Run: headless pygame with SDL's dummy video driver; simulated clock (each Clock.tick advances the game by its frame time, no real sleeping); random seed 0; keys injected as events and as key.get_pressed() state; no mouse input.
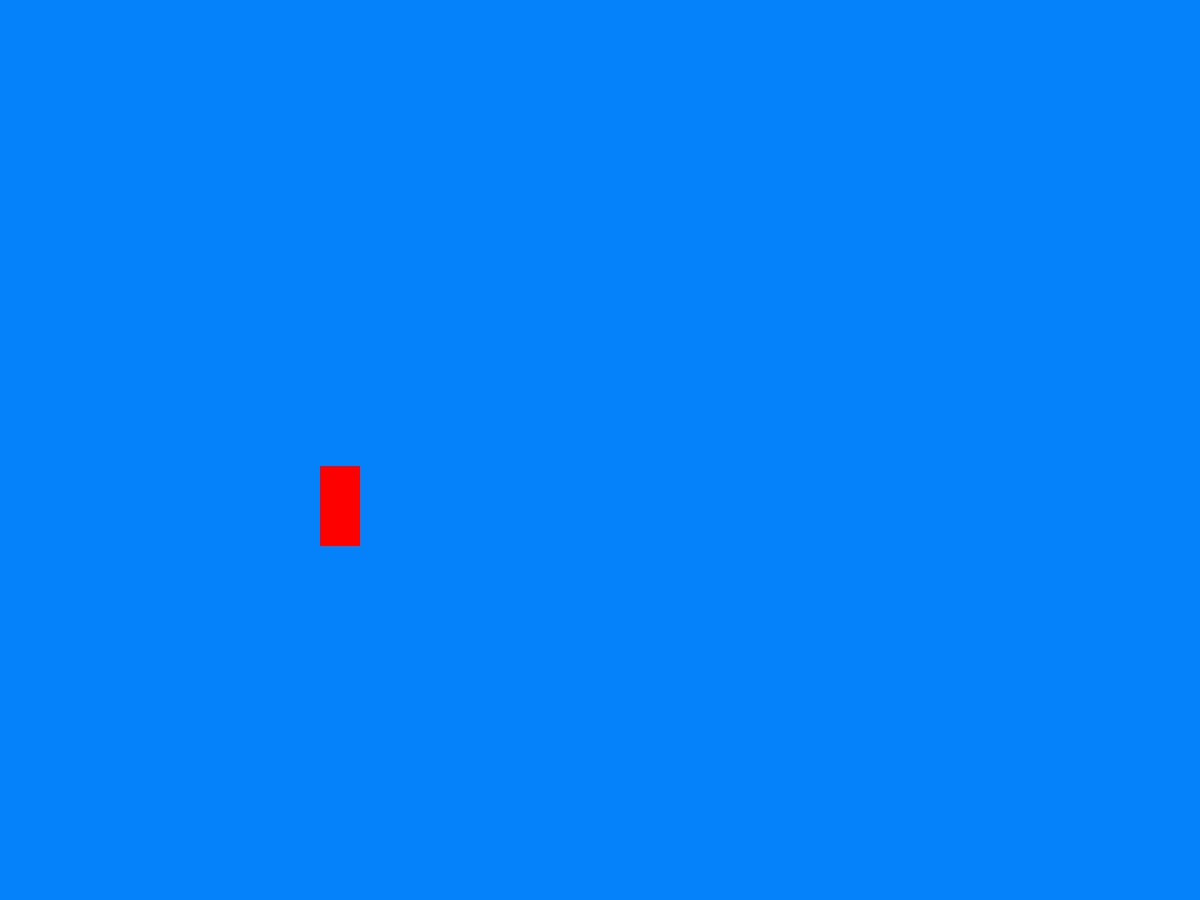
Frame 1 of 4 · flips 1–60 · no input
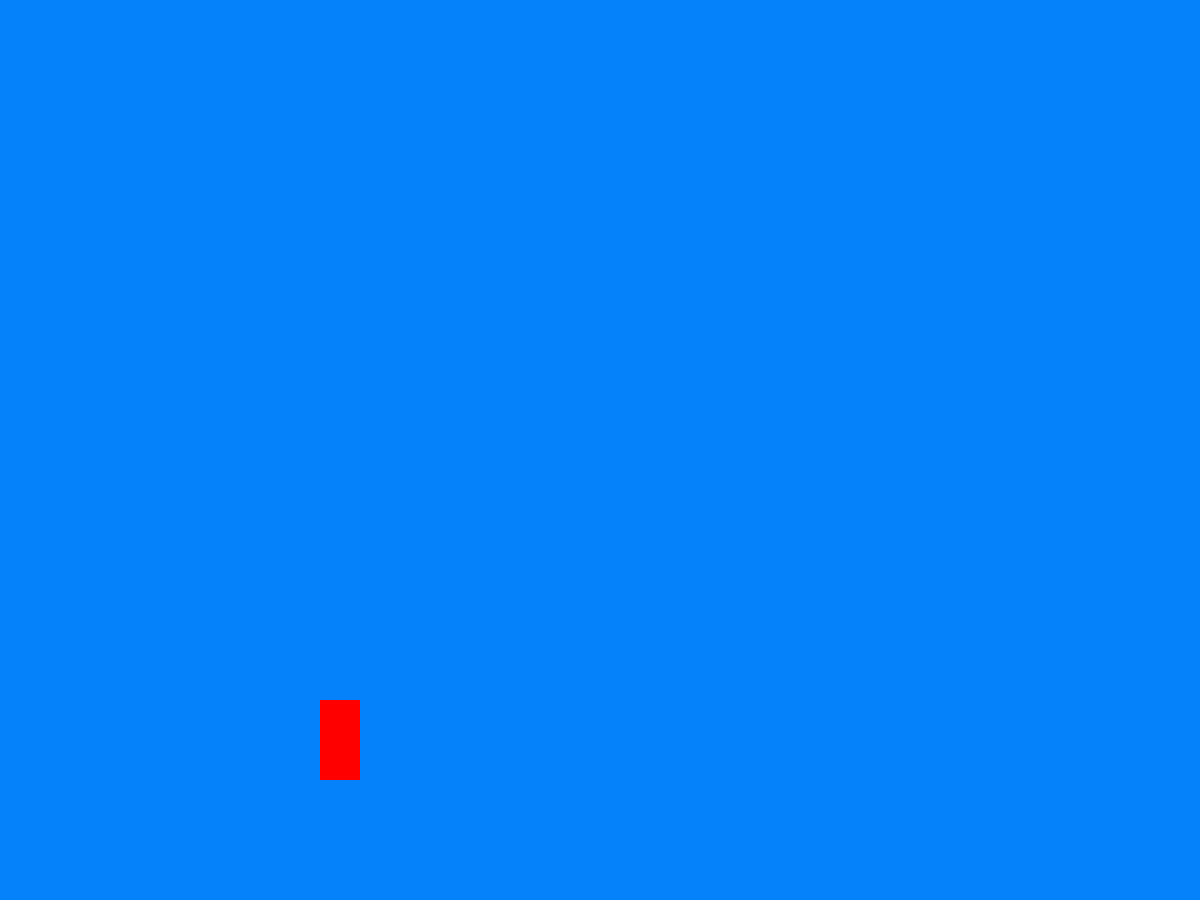
Frame 2 of 4 · flips 61–180 · tapped SPACE, RETURN · held RIGHT (→), D
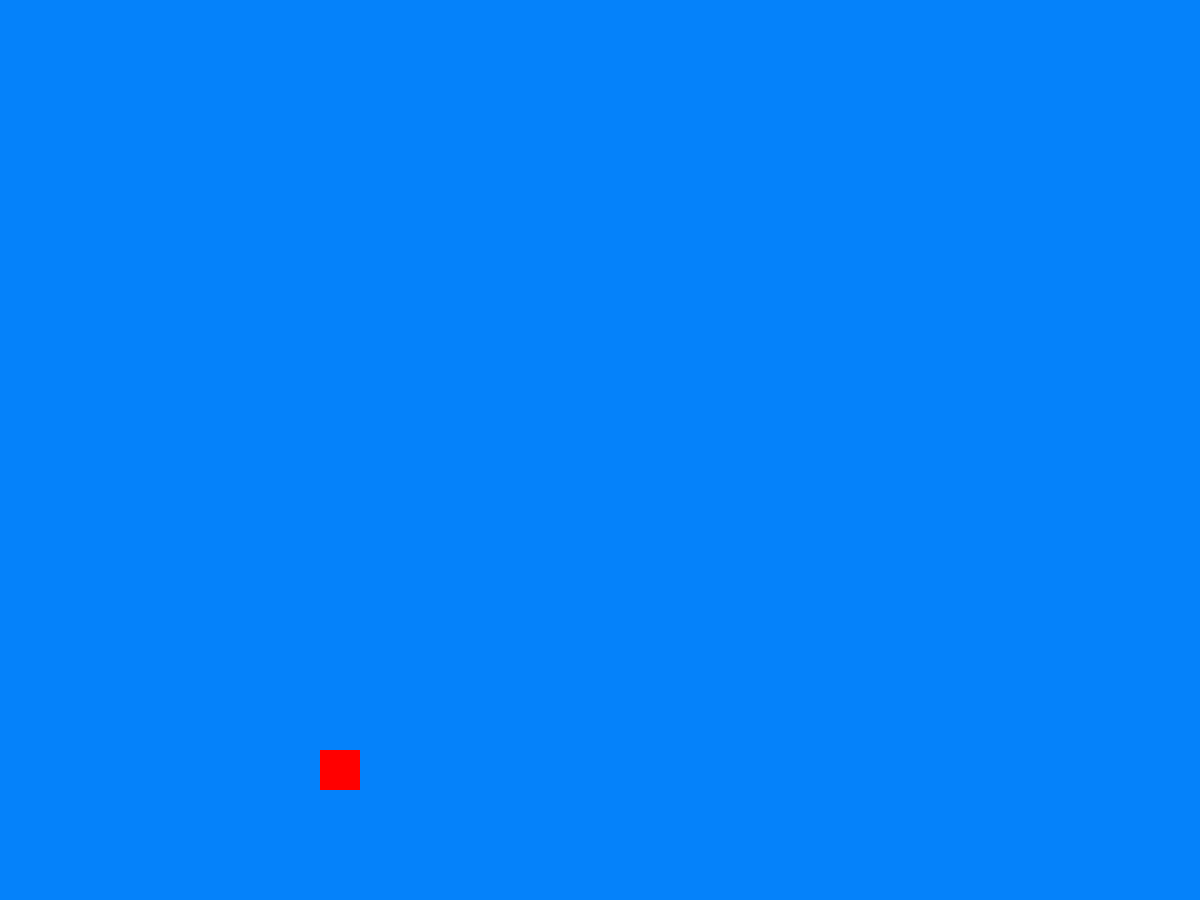
Frame 3 of 4 · flips 181–300 · held DOWN (↓), S
Frame 4 of 4 · flips 301–420 · held LEFT (←), A, UP (↑), W · screen same as frame 2, image omitted

The pygame program that drew these frames:

import random
import time
import pygame

ROJO = (255, 0, 0)
FONDO = (5, 130, 250)

class Jugador(pygame.sprite.Sprite):
    def __init__(self, x, y, width, height, velocity_x, velocity_y):
        super().__init__()
        self.rect = pygame.Rect(x, y, width, height)
        self.velocity = [velocity_x, velocity_y]
        self.is_jumping = False
        self.is_agachado = False
        self.gravity = 0.33
        self.jump_strength = -10

    def update(self):
        self.rect.x += self.velocity[0]
        self.rect.y += self.velocity[1]

        self.velocity[1] += self.gravity

        if self.velocity[1] > 3.5:
            self.velocity[1] = 3.5

        if not self.is_jumping:
            self.velocity[1] += self.gravity

        if self.rect.y >= 700:
            self.is_jumping = False
            if not self.is_agachado:
                self.rect.y = 700
                self.velocity[1] = 0
            else:
                self.rect.y = 750
                self.velocity[1] = 0

    def salto(self):
        if not self.is_jumping:
            self.is_jumping = True
            self.velocity[1] = self.jump_strength

    def agacharse(self):
        if not self.is_agachado:
            self.is_agachado = True
            self.rect.height = 40
            self.rect.y = self.rect.y + 50

    def levantarse(self):
        if self.is_agachado:
            self.is_agachado = False
            self.rect.height = 80
            self.rect.y -= 0 


    def draw(self, surface):
        pygame.draw.rect(surface, ROJO, self.rect)

pygame.init()
screen_width = 1200
screen_height = 900
pantalla = pygame.display.set_mode((screen_width, screen_height))
pygame.display.set_caption("¡Corre Paco corre!")
jugador = Jugador(320, 240, 40, 80, 0, 0)

run = True

while run:
    for event in pygame.event.get():
        if event.type == pygame.QUIT:
            run = False

        if event.type == pygame.KEYDOWN:
            if event.key == pygame.K_UP:
                jugador.salto()
                print("salto")
            if event.key == pygame.K_DOWN:
                jugador.agacharse()
                print("agachado")

        if event.type == pygame.KEYUP:
            if event.key == pygame.K_DOWN:
                jugador.levantarse()
                print("levantado")

    jugador.update()

    pantalla.fill(FONDO)

    jugador.draw(pantalla)

    pygame.display.update()

pygame.quit()
